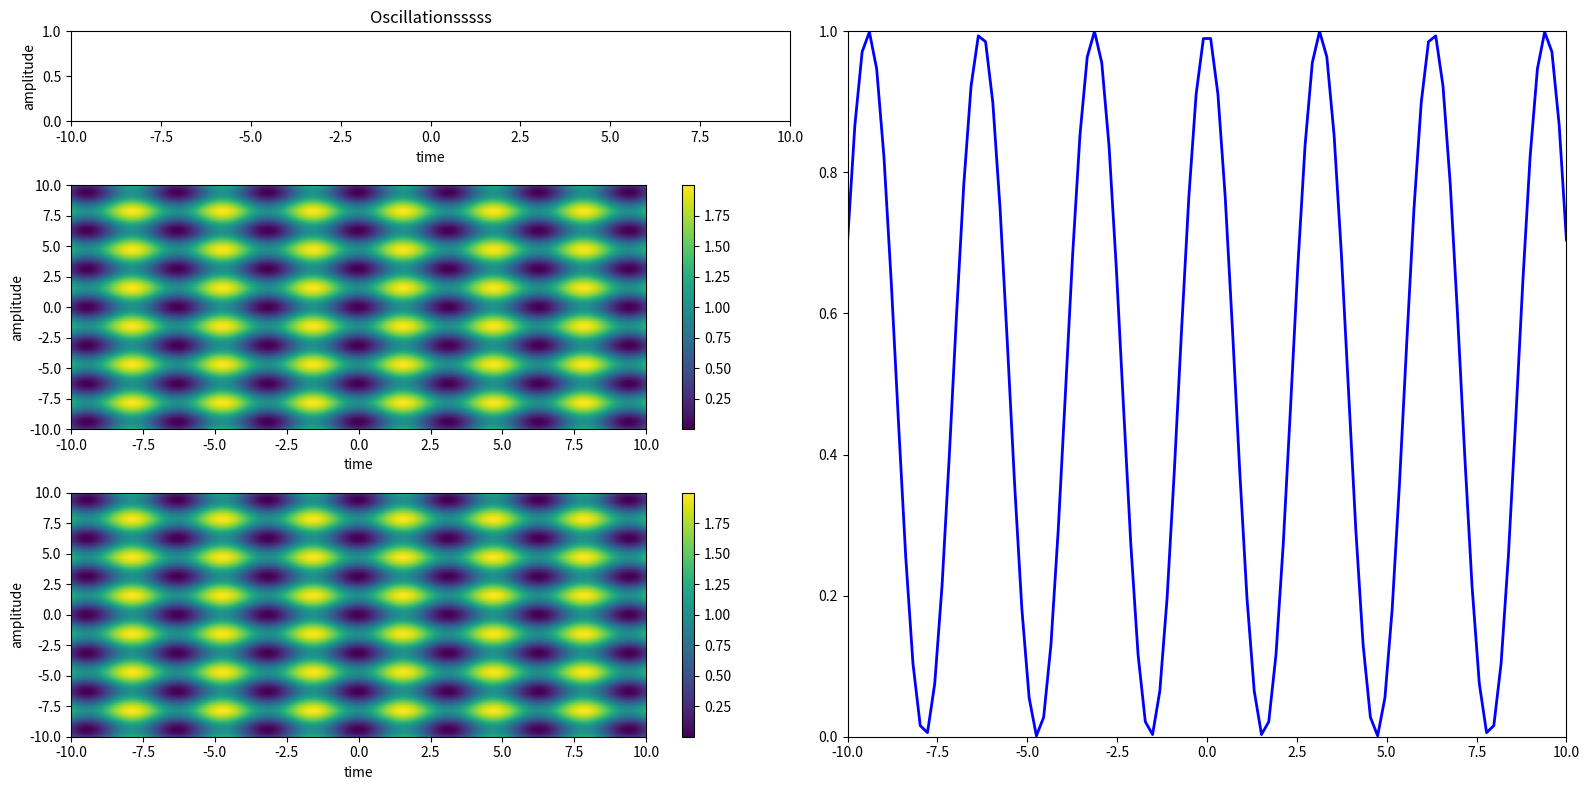

This figure's Python source:
import matplotlib.pyplot as plt
import numpy as np
import matplotlib.gridspec as gridspec
import matplotlib.animation as animation

y, x = np.meshgrid(np.linspace(-10, 10,100), np.linspace(-10, 10,4000))

z = np.sin(x)*np.sin(x)+np.sin(y)*np.sin(y)

v = np.linspace(-10, 10,100)
t = np.sin(v)*np.sin(v)
tt = np.cos(v)*np.cos(v)
###########

fig = plt.figure(figsize=(16, 8),facecolor='white')
gs = gridspec.GridSpec(5, 2)
ax1 = plt.subplot(gs[0,0])

line, = ax1.plot([],[],'b-.',linewidth=2)
ax1.set_xlim(-10,10)
ax1.set_ylim(0,1)
ax1.set_xlabel('time')
ax1.set_ylabel('amplitude')
ax1.set_title('Oscillationsssss')
time_text = ax1.text(0.02, 0.95, '', transform=ax1.transAxes)

#############################
ax2 = plt.subplot(gs[1:3,0])
quad1 = ax2.pcolormesh(x,y,z,shading='gouraud')
ax2.set_xlabel('time')
ax2.set_ylabel('amplitude')
cb2 = fig.colorbar(quad1,ax=ax2)

#########################
ax3 = plt.subplot(gs[3:,0])
quad2 = ax3.pcolormesh(x, y, z,shading='gouraud')
ax3.set_xlabel('time')
ax3.set_ylabel('amplitude')
cb3 = fig.colorbar(quad2,ax=ax3)

############################
ax4 = plt.subplot(gs[:,1])
line2, = ax4.plot(v,tt,'b',linewidth=2)
ax4.set_xlim(-10,10)
ax4.set_ylim(0,1)

def init():
    line.set_data([],[])
    line2.set_data([],[])
    quad1.set_array([])
    return line,line2,quad1

def animate(iter):
    t = np.sin(2*v-iter/(2*np.pi))*np.sin(2*v-iter/(2*np.pi))
    tt = np.cos(2*v-iter/(2*np.pi))*np.cos(2*v-iter/(2*np.pi))
    z = np.sin(x-iter/(2*np.pi))*np.sin(x-iter/(2*np.pi))+np.sin(y)*np.sin(y)
    line.set_data(v,t)
    quad1.set_array(z.ravel())
    line2.set_data(v,tt)
    return line,line2,quad1

gs.tight_layout(fig)

anim = animation.FuncAnimation(fig,animate,frames=100,interval=50,blit=False,repeat=False)
plt.show()

print("Finished!!")